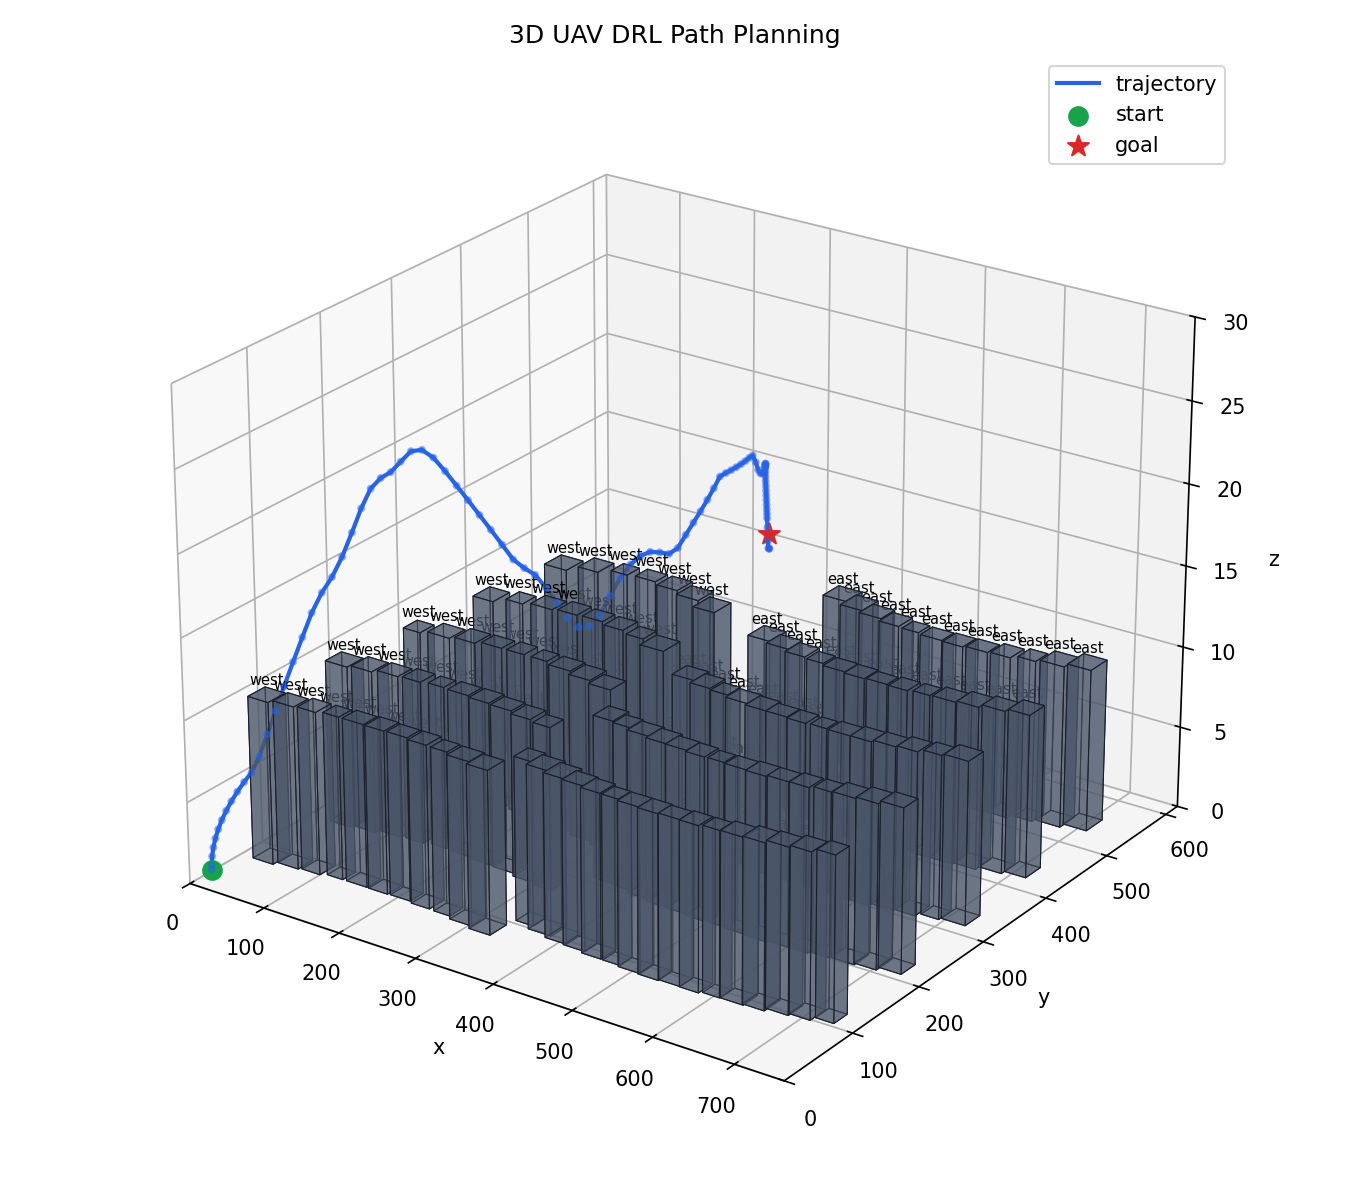

The data file committed next to this chart (first rows):
step, x, y, z
0, 15.0, 15.0, 0.701
1, 15.0, 15.27, 0.9662
2, 15.27, 16.06, 1.496
3, 16.06, 17.39, 2.027
4, 17.39, 19.24, 2.557
5, 19.24, 21.63, 3.087
6, 21.63, 24.55, 3.618
7, 24.55, 27.99, 4.148
8, 27.99, 31.97, 4.678
9, 31.97, 36.48, 5.209
10, 36.48, 41.52, 5.739
11, 41.52, 47.08, 6.269
12, 46.82, 52.92, 7.175
13, 52.39, 59.02, 8.455
14, 58.22, 65.38, 9.808
15, 64.32, 71.75, 11.23
16, 70.95, 78.37, 12.66
17, 77.84, 84.89, 14.08
18, 85, 91.3, 15.51
19, 92.69, 97.98, 16.67
20, 100.6, 104.3, 17.56
21, 108.6, 110.5, 18.72
22, 116.6, 116.5, 20.15
23, 124.5, 121.9, 21.57
24, 132.7, 126.8, 22.73
25, 141.5, 131.8, 23.36
26, 150.5, 136.4, 23.73
27, 159.5, 140.8, 24.36
28, 168.8, 145.6, 24.98
29, 178.6, 150.3, 25.08
30, 188.9, 155, 24.65
31, 199.4, 159.6, 23.89
32, 210.1, 164, 23.07
33, 220.8, 168.2, 22.24
34, 231.5, 172.3, 21.42
35, 242.3, 176.2, 20.59
36, 253.2, 179.9, 19.77
37, 264.2, 183.5, 18.94
38, 275.1, 187, 18.49
39, 286.1, 190.4, 18.15
40, 297.1, 193.6, 17.44
41, 308.2, 196.8, 16.61
42, 319.3, 199.8, 15.79
43, 330.4, 202.7, 15.34
44, 341.6, 205.4, 15.48
45, 352.8, 207.8, 16.21
46, 364.1, 210.3, 17.48
47, 375.3, 212.6, 18.64
48, 386.6, 214.6, 19.53
49, 397.9, 216.1, 20.16
50, 409.3, 217.3, 20.53
51, 420.7, 218, 20.63
52, 432, 218.6, 20.68
53, 442.8, 218.7, 21.16
54, 453.2, 218.3, 22.08
55, 463.4, 217.5, 22.94
56, 473.4, 216.2, 23.76
57, 482.9, 214.9, 24.58
58, 492, 213.6, 25.4
59, 500.6, 212.3, 26.22
... 36 more rows
